Run: headless pygame with SDL's dummy video driver; simulated clock (each Clock.tick advances the game by its frame time, no real sleeping); random seed 0; keys injected as events and as key.get_pressed() state; mouse plan: one left click at the window centre at the start of phase 2, then a move to the lower-right quarter at the start of phase 3.
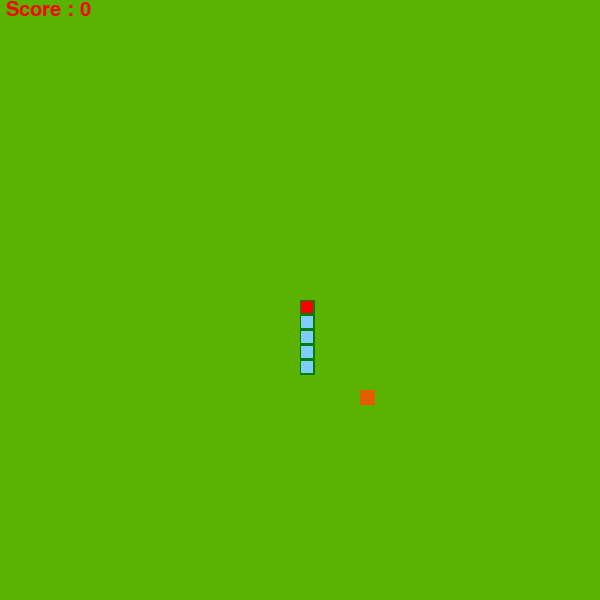
Frame 1 of 4 · flips 1–60 · no input
Frame 2 of 4 · flips 61–180 · clicked the window centre · tapped SPACE, RETURN · held RIGHT (→), D · screen unchanged from frame 1, image omitted
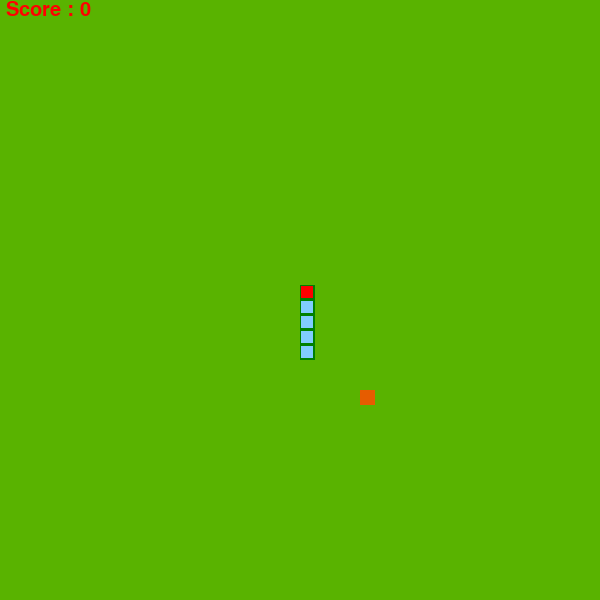
Frame 3 of 4 · flips 181–300 · moved the mouse to the lower-right quarter · held DOWN (↓), S
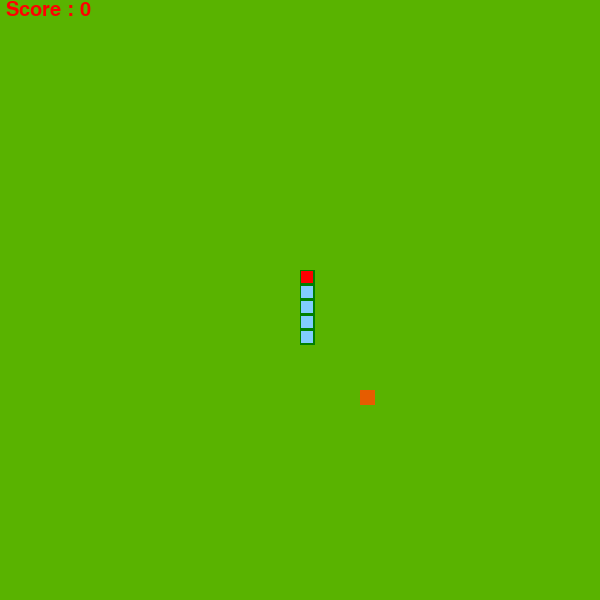
Frame 4 of 4 · flips 301–420 · held LEFT (←), A, UP (↑), W

The pygame program that drew these frames:

import pygame
import random
from pygame.locals import *

run=True
xmax=600
ymax=600
food=True
foodpos=[0,0]
score=0
collision = False
score = 0
path="up"
count=0
reset = False

again=Rect(xmax//2 - 80 ,ymax//2,160,40)

bodyout=(0, 128, 0)
bodyin=(128, 204, 255)

cell=15
snake=[[xmax//2,ymax//2]]
snake.append([xmax//2,ymax//2 + cell])
snake.append([xmax//2,ymax//2 + cell*2])
snake.append([xmax//2,ymax//2 + cell*3])
snake.append([xmax//2,ymax//2 + cell*4])

pygame.init() 
font=pygame.font.SysFont(None,30)                                                       #initialized pygames
screen=pygame.display.set_mode((xmax,ymax))                                             #display created
pygame.display.set_caption('Snake')

def outscore():                                                                         #score displayer
    out = ' Score : ' + str(score)
    image=font.render(out,True,(255,0,0))
    screen.blit(image,(0,0))

def collision_detection(collision):                                                     #collision detector
    for item in snake[1:]:
        if item == snake[0]:
            return True
    if snake[0][0] < 0 or snake[0][0] > xmax :
        return True
    elif snake[0][1] < 0 or snake[0][1] > ymax:
        return True
    return False

def game_over():                                                                        #game over message 
    pygame.draw.rect(screen,(90,180,0),(xmax//2-80,ymax//2-60,160,40))
    txt="Game Over!"
    image=font.render(txt,True,(255,0,0))
    screen.blit(image,(xmax//2-55,ymax//2-50))

    txt="Play again"                                                                     #play again message
    image=font.render(txt,True,(255,0,0))
    pygame.draw.rect(screen,(95,190,10),again)
    screen.blit(image,(xmax//2-50,ymax//2+10))

while run:
    screen.fill((89,179,0))
    outscore()

    for events in pygame.event.get():                                                   # event checker
        if events.type ==  pygame.QUIT:
            run =False
        elif events.type == KEYDOWN :
            if events.key == pygame.K_UP and path != 'down' or events.key == pygame.K_w and path != 'down' :
                path = 'up'
            if events.key == pygame.K_DOWN and path != 'up' or events.key == pygame.K_s and path != 'up':
                path = 'down'
            if events.key == pygame.K_LEFT and path != 'right' or events.key == pygame.K_a and path != 'right':
                path = 'left'
            if events.key == pygame.K_RIGHT and path != 'left' or events.key == pygame.K_d and path != 'left':
                path= 'right'
            if events.key == pygame.K_RETURN and collision == True:
                reset=True
        elif events.type == MOUSEBUTTONUP or reset == True:
            pos=pygame.mouse.get_pos()
            if again.collidepoint(pos) or reset == True:                                # reseting game variables
                score=0
                collision = False
                score = 0
                path="up"
                snake=[[xmax//2,ymax//2]]
                snake.append([xmax//2,ymax//2 + cell])
                snake.append([xmax//2,ymax//2 + cell*2])
                snake.append([xmax//2,ymax//2 + cell*3])
                snake.append([xmax//2,ymax//2 + cell*4])
                reset = False

    

    while food== True:                                                                  #food genrator
        food=False
        foodpos[0] = cell * random.randint(0,xmax // cell -2)
        foodpos[1] = cell * random.randint(0,ymax // cell -2)
        if foodpos in snake :
            food=True

    pygame.draw.rect(screen,(230, 92, 0),(foodpos[0],foodpos[1],cell,cell))            #food drawer


    if snake[0] == foodpos:                                                             #checks if dood has been eaten 
        score +=1
        food = True
        extend = list(snake[-1])                                                        #extend the snake based on its path
        if path =='up':
            extend[1] +=cell
        if path =='down':
            extend[1] -= cell
        if path =='left':
            extend[0] += cell
        if path =='right':
            extend[0] -= cell
        snake.append(extend)

    collision=collision_detection(collision)                                            #checks for collision
    if collision ==False:                                                               
        if count > 180:                     #increase value to decrease snake's speed   #snake mover
            count=0
            snake= snake[-1:] +snake[:-1]
            if path =='up':
                snake[0][0]= snake[1][0]
                snake[0][1]= snake[1][1] - cell
            if path =='down':
                snake[0][0]= snake[1][0]
                snake[0][1]= snake[1][1] + cell
            if path =='left':
                snake[0][0]= snake[1][0] - cell
                snake[0][1]= snake[1][1] 
            if path =='right':
                snake[0][0]= snake[1][0] + cell
                snake[0][1]= snake[1][1] 

    if collision == True:
        game_over()                                                                    #game over message
            
            
    head =0                                                                            #snake renderer
    for x in snake:
        if head == 0:
            pygame.draw.rect(screen,bodyout,(x[0],x[1],cell,cell))
            pygame.draw.rect(screen,(255,0,0),(x[0]+1,x[1]+1,cell-3,cell-3))
            head=1
        else:
            pygame.draw.rect(screen,bodyout,(x[0],x[1],cell,cell))
            pygame.draw.rect(screen,bodyin,(x[0]+1,x[1]+1,cell-3,cell-3))




    pygame.display.update()
    count+=1

pygame.quit()
